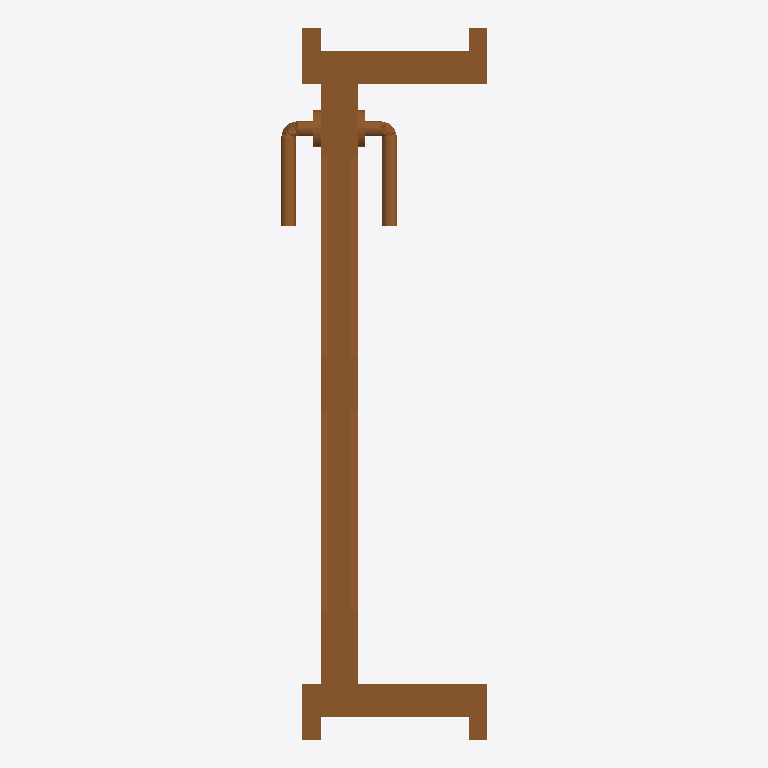
Plan cut of the same IFC building model at storey '1层' (level 0.00 m, cut at 1.40 m), seen from above with north up, elements coloured by IFC class: 1 door (brown). Cut surfaces are drawn darker.
Extent 0.3 m × 1.0 m × 2.1 m (x, y, z). Storeys (1): 1层 at 0.00 m. Elements (1): 1 IfcDoor.

HEADER;
FILE_DESCRIPTION((''),'2;1');
FILE_NAME('','2023-05-09T17:23:07',(''),(''),'','BIMserver','');
FILE_SCHEMA(('IFC2X3'));
ENDSEC;
DATA;
#656=IFCPROJECT('1J5sbZvdvB_hhZ5d_ASqfT',#61,'项目编号',$,$,'项目名称','项目状态',(#65),#17);
#650=IFCSITE('1J5sbZvdvB_hhZ5d_ASqfV',#61,'Default',$,'',#651,$,$,.ELEMENT.,(42,21,31,181945),(-71,-3,-24,-263305),0.0,$,$);
#654=IFCBUILDING('1J5sbZvdvB_hhZ5d_ASqfS',#61,'',$,$,#655,$,'',.ELEMENT.,$,$,$);
#647=IFCBUILDINGSTOREY('1J5sbZvdvB_hhZ5dzrZ8QY',#61,'1层',$,$,#648,$,'1层',.ELEMENT.,0.0);
#1162=IFCDOOR('1BcjEcKarE$v6RSznSb9oI',#61,'单嵌板木门 3:住宅门 900 x 2100mm:219364',$,'住宅门 900 x 2100mm',#1153,#66,'219364',2099.99999999998,899.999999999999);
ENDSEC;
